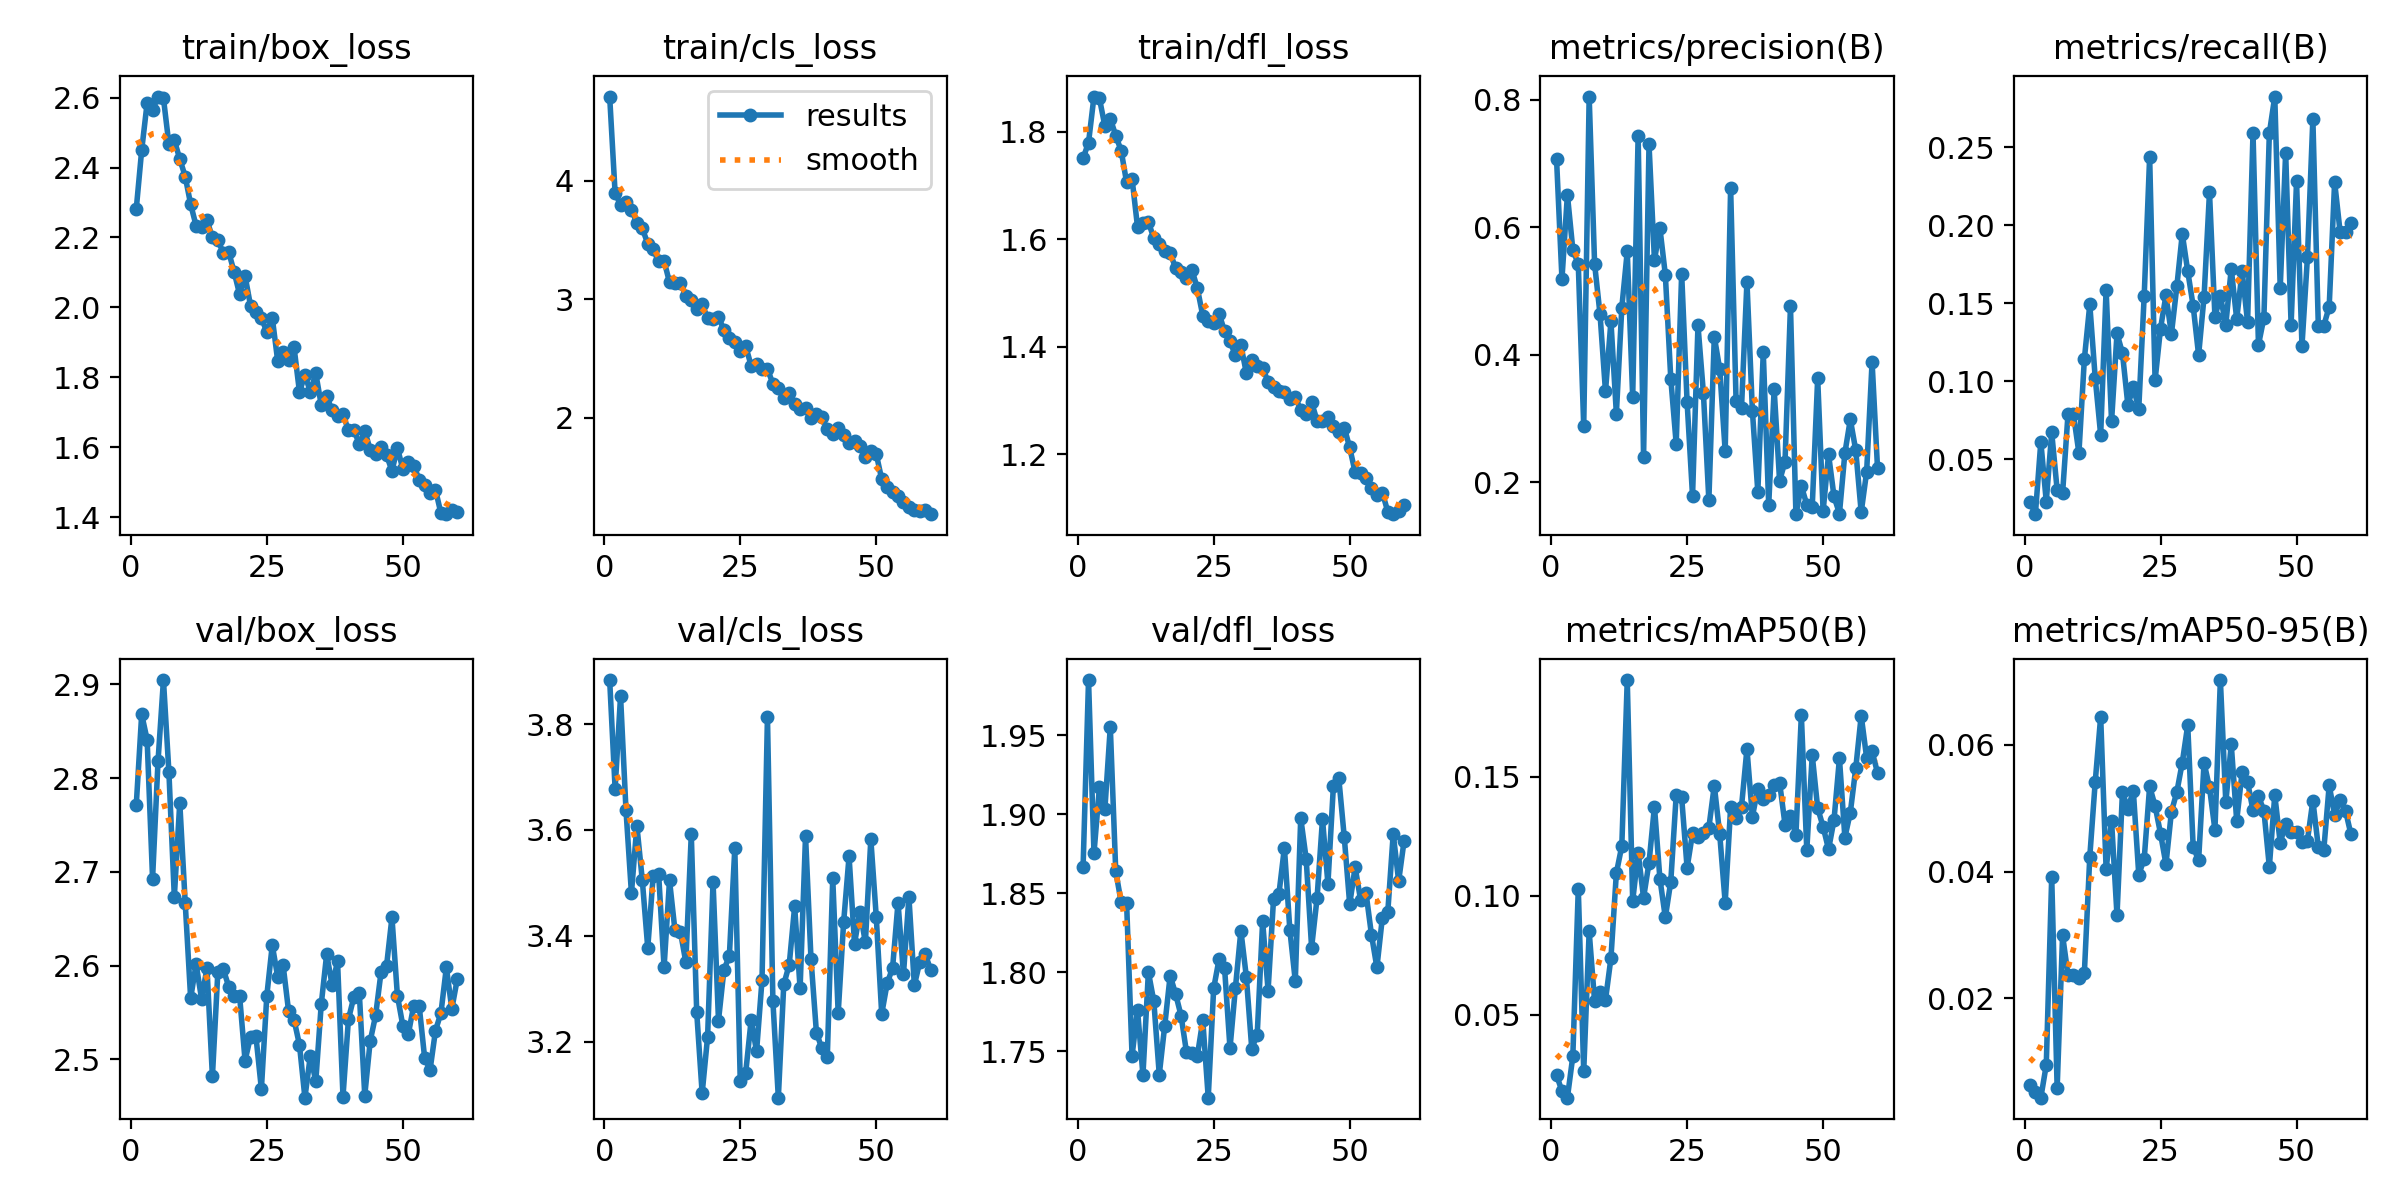

Data behind this chart, as committed beside it:
epoch, train/box_loss, train/cls_loss, train/dfl_loss, metrics/precision(B), metrics/recall(B), metrics/mAP50(B), metrics/mAP50-95(B), val/box_loss, val/cls_loss, val/dfl_loss, lr/pg0, lr/pg1, lr/pg2
1, 2.281, 4.71, 1.751, 0.7079, 0.02253, 0.0245, 0.0064, 2.771, 3.883, 1.867, 0.0002559, 0.0002559, 0.0002559
2, 2.45, 3.896, 1.78, 0.519, 0.01464, 0.0178, 0.00516, 2.868, 3.678, 1.985, 0.0005037, 0.0005037, 0.0005037
3, 2.585, 3.796, 1.866, 0.6511, 0.06098, 0.01501, 0.00433, 2.841, 3.853, 1.875, 0.0007432, 0.0007432, 0.0007432
4, 2.564, 3.822, 1.862, 0.5648, 0.02276, 0.0325, 0.00949, 2.693, 3.637, 1.917, 0.0007309, 0.0007309, 0.0007309
5, 2.603, 3.756, 1.811, 0.542, 0.06704, 0.103, 0.03914, 2.818, 3.481, 1.903, 0.0007309, 0.0007309, 0.0007309
6, 2.598, 3.643, 1.824, 0.2879, 0.03023, 0.02614, 0.00585, 2.905, 3.608, 1.955, 0.0007183, 0.0007183, 0.0007183
7, 2.467, 3.596, 1.793, 0.8052, 0.02814, 0.08495, 0.02994, 2.807, 3.505, 1.864, 0.0007056, 0.0007056, 0.0007056
8, 2.478, 3.469, 1.765, 0.5425, 0.07901, 0.05556, 0.02364, 2.673, 3.377, 1.844, 0.0006929, 0.0006929, 0.0006929
9, 2.425, 3.419, 1.706, 0.4634, 0.0786, 0.05928, 0.02374, 2.774, 3.514, 1.843, 0.0006802, 0.0006802, 0.0006802
10, 2.374, 3.318, 1.713, 0.3425, 0.05384, 0.05614, 0.02319, 2.667, 3.517, 1.747, 0.0006675, 0.0006675, 0.0006675
11, 2.295, 3.323, 1.623, 0.4526, 0.114, 0.0737, 0.02397, 2.565, 3.341, 1.776, 0.0006548, 0.0006548, 0.0006548
12, 2.234, 3.141, 1.63, 0.3079, 0.1491, 0.1095, 0.04236, 2.602, 3.505, 1.735, 0.0006421, 0.0006421, 0.0006421
13, 2.23, 3.133, 1.632, 0.4741, 0.1018, 0.1209, 0.05416, 2.565, 3.41, 1.8, 0.0006294, 0.0006294, 0.0006294
14, 2.249, 3.135, 1.603, 0.5622, 0.06546, 0.1908, 0.06442, 2.597, 3.408, 1.782, 0.0006167, 0.0006167, 0.0006167
15, 2.2, 3.029, 1.592, 0.3338, 0.1587, 0.0978, 0.04037, 2.482, 3.35, 1.735, 0.000604, 0.000604, 0.000604
16, 2.192, 2.995, 1.578, 0.744, 0.07407, 0.1181, 0.04799, 2.593, 3.592, 1.766, 0.0005914, 0.0005914, 0.0005914
17, 2.156, 2.918, 1.575, 0.2399, 0.1305, 0.09915, 0.03309, 2.596, 3.255, 1.798, 0.0005787, 0.0005787, 0.0005787
18, 2.158, 2.958, 1.547, 0.7301, 0.118, 0.1139, 0.05251, 2.578, 3.102, 1.786, 0.000566, 0.000566, 0.000566
19, 2.101, 2.837, 1.539, 0.5484, 0.08465, 0.1375, 0.04988, 2.567, 3.209, 1.772, 0.0005533, 0.0005533, 0.0005533
20, 2.037, 2.832, 1.529, 0.5989, 0.09611, 0.1072, 0.05276, 2.567, 3.502, 1.749, 0.0005406, 0.0005406, 0.0005406
21, 2.09, 2.848, 1.543, 0.5257, 0.08228, 0.0909, 0.03951, 2.499, 3.24, 1.749, 0.0005279, 0.0005279, 0.0005279
22, 2.005, 2.741, 1.509, 0.3627, 0.1547, 0.106, 0.04198, 2.524, 3.336, 1.747, 0.0005152, 0.0005152, 0.0005152
23, 1.986, 2.667, 1.458, 0.26, 0.2437, 0.1424, 0.05343, 2.524, 3.362, 1.769, 0.0005025, 0.0005025, 0.0005025
24, 1.97, 2.635, 1.449, 0.5275, 0.1005, 0.1413, 0.05035, 2.468, 3.566, 1.72, 0.0004899, 0.0004899, 0.0004899
25, 1.93, 2.561, 1.444, 0.3259, 0.1337, 0.1118, 0.04598, 2.568, 3.125, 1.79, 0.0004772, 0.0004772, 0.0004772
26, 1.971, 2.603, 1.461, 0.1785, 0.155, 0.1263, 0.04114, 2.622, 3.141, 1.808, 0.0004645, 0.0004645, 0.0004645
27, 1.846, 2.438, 1.429, 0.4461, 0.1301, 0.1248, 0.0494, 2.588, 3.241, 1.803, 0.0004518, 0.0004518, 0.0004518
28, 1.873, 2.45, 1.41, 0.3397, 0.1607, 0.1264, 0.05255, 2.6, 3.182, 1.752, 0.0004391, 0.0004391, 0.0004391
29, 1.849, 2.407, 1.384, 0.1718, 0.1944, 0.1286, 0.05719, 2.551, 3.316, 1.79, 0.0004264, 0.0004264, 0.0004264
30, 1.886, 2.41, 1.403, 0.4287, 0.1705, 0.1464, 0.06308, 2.542, 3.814, 1.826, 0.0004137, 0.0004137, 0.0004137
31, 1.758, 2.286, 1.352, 0.377, 0.1482, 0.1258, 0.04393, 2.515, 3.277, 1.797, 0.000401, 0.000401, 0.000401
32, 1.806, 2.246, 1.376, 0.2489, 0.1166, 0.09706, 0.04176, 2.459, 3.094, 1.752, 0.0003883, 0.0003883, 0.0003883
33, 1.758, 2.166, 1.365, 0.6619, 0.1539, 0.1372, 0.05713, 2.504, 3.308, 1.76, 0.0003757, 0.0003757, 0.0003757
34, 1.811, 2.204, 1.361, 0.3277, 0.221, 0.1326, 0.05327, 2.477, 3.345, 1.832, 0.000363, 0.000363, 0.000363
35, 1.721, 2.117, 1.335, 0.3168, 0.1413, 0.1375, 0.04658, 2.558, 3.455, 1.788, 0.0003503, 0.0003503, 0.0003503
36, 1.745, 2.071, 1.326, 0.5147, 0.1543, 0.1618, 0.0702, 2.612, 3.3, 1.846, 0.0003376, 0.0003376, 0.0003376
37, 1.705, 2.08, 1.317, 0.3125, 0.1362, 0.1333, 0.05091, 2.579, 3.589, 1.85, 0.0003249, 0.0003249, 0.0003249
38, 1.69, 1.998, 1.316, 0.1849, 0.1721, 0.1451, 0.06004, 2.604, 3.357, 1.879, 0.0003122, 0.0003122, 0.0003122
39, 1.694, 2.027, 1.303, 0.4041, 0.1398, 0.1407, 0.04802, 2.46, 3.217, 1.827, 0.0002995, 0.0002995, 0.0002995
40, 1.648, 2.002, 1.306, 0.1644, 0.1704, 0.1425, 0.0557, 2.543, 3.187, 1.794, 0.0002868, 0.0002868, 0.0002868
41, 1.65, 1.902, 1.283, 0.3461, 0.1376, 0.1464, 0.05414, 2.567, 3.171, 1.897, 0.0002742, 0.0002742, 0.0002742
42, 1.608, 1.861, 1.274, 0.2022, 0.2591, 0.1476, 0.04963, 2.571, 3.509, 1.872, 0.0002615, 0.0002615, 0.0002615
43, 1.646, 1.913, 1.297, 0.2325, 0.1232, 0.1299, 0.05185, 2.461, 3.254, 1.815, 0.0002488, 0.0002488, 0.0002488
44, 1.593, 1.855, 1.263, 0.4762, 0.1406, 0.1336, 0.04962, 2.519, 3.425, 1.847, 0.0002361, 0.0002361, 0.0002361
45, 1.58, 1.782, 1.262, 0.1499, 0.2588, 0.1255, 0.04073, 2.547, 3.55, 1.897, 0.0002234, 0.0002234, 0.0002234
46, 1.601, 1.804, 1.27, 0.1942, 0.2824, 0.176, 0.05206, 2.593, 3.385, 1.856, 0.0002107, 0.0002107, 0.0002107
47, 1.578, 1.761, 1.254, 0.1649, 0.1597, 0.1192, 0.04453, 2.599, 3.446, 1.917, 0.000198, 0.000198, 0.000198
48, 1.532, 1.669, 1.242, 0.1618, 0.2465, 0.1592, 0.04755, 2.651, 3.388, 1.923, 0.0001853, 0.0001853, 0.0001853
49, 1.598, 1.715, 1.25, 0.3631, 0.1361, 0.1369, 0.04631, 2.568, 3.582, 1.885, 0.0001726, 0.0001726, 0.0001726
50, 1.537, 1.692, 1.213, 0.1549, 0.2281, 0.129, 0.04627, 2.536, 3.436, 1.843, 0.00016, 0.00016, 0.00016
51, 1.558, 1.479, 1.167, 0.2437, 0.1226, 0.1195, 0.04467, 2.527, 3.252, 1.866, 0.0001473, 0.0001473, 0.0001473
52, 1.547, 1.41, 1.166, 0.1778, 0.1792, 0.1319, 0.04489, 2.557, 3.31, 1.846, 0.0001346, 0.0001346, 0.0001346
53, 1.507, 1.371, 1.156, 0.1509, 0.2681, 0.1578, 0.05119, 2.557, 3.34, 1.85, 0.0001219, 0.0001219, 0.0001219
54, 1.492, 1.335, 1.138, 0.2458, 0.1356, 0.1245, 0.04387, 2.502, 3.463, 1.824, 0.0001092, 0.0001092, 0.0001092
55, 1.468, 1.284, 1.124, 0.2986, 0.1354, 0.135, 0.04333, 2.489, 3.328, 1.803, 9.651e-05, 9.651e-05, 9.651e-05
56, 1.478, 1.245, 1.129, 0.2501, 0.1477, 0.1537, 0.05359, 2.531, 3.473, 1.834, 8.3821e-05, 8.3821e-05, 8.3821e-05
57, 1.411, 1.224, 1.094, 0.153, 0.2277, 0.1758, 0.04892, 2.549, 3.307, 1.838, 7.1133e-05, 7.1133e-05, 7.1133e-05
58, 1.408, 1.208, 1.089, 0.2164, 0.1959, 0.158, 0.05121, 2.598, 3.351, 1.887, 5.8444e-05, 5.8444e-05, 5.8444e-05
59, 1.421, 1.218, 1.095, 0.3888, 0.1956, 0.1608, 0.04959, 2.554, 3.365, 1.858, 4.5756e-05, 4.5756e-05, 4.5756e-05
60, 1.415, 1.184, 1.105, 0.222, 0.2013, 0.1517, 0.04586, 2.585, 3.336, 1.883, 3.3067e-05, 3.3067e-05, 3.3067e-05
